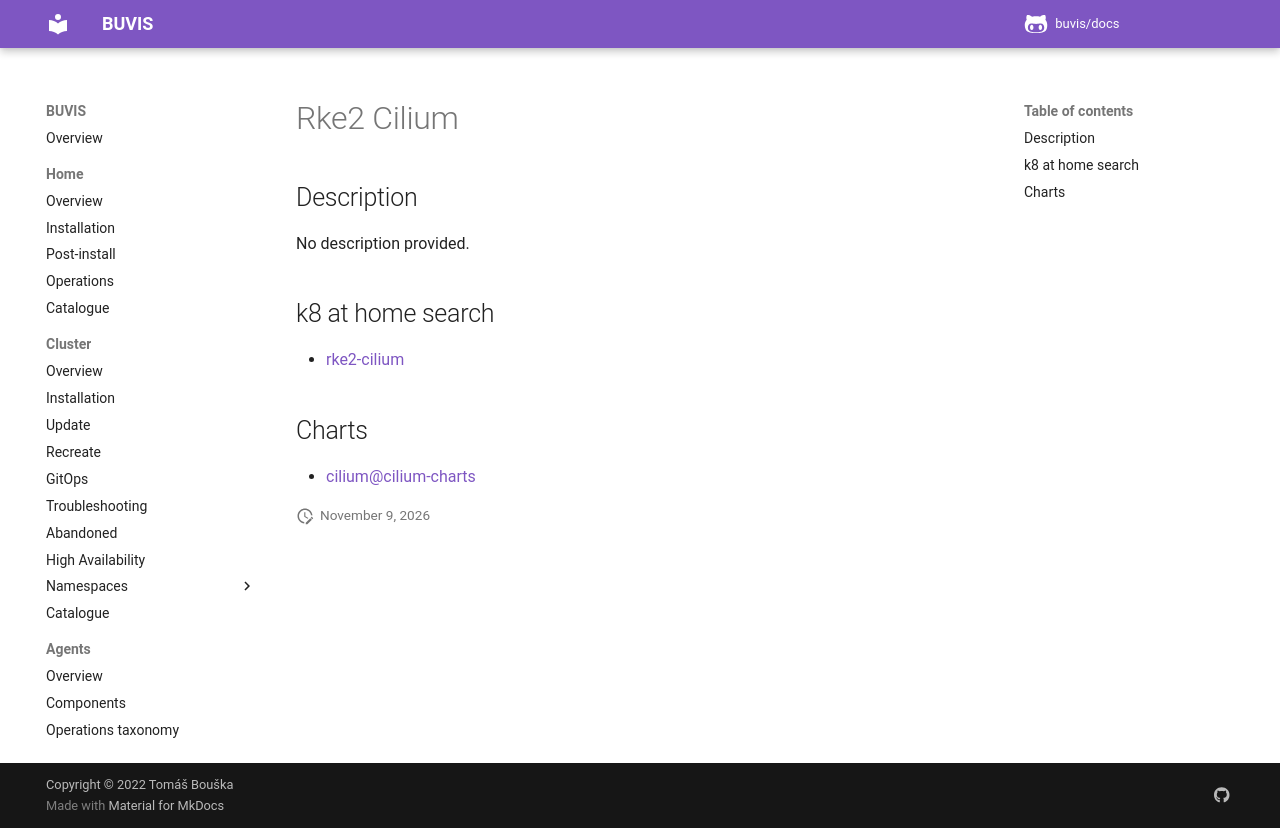

repository: buvis/docs · page: cluster/catalogue/rke2-cilium/index.html · generator: mkdocs

# Rke2 Cilium

## Description

No description provided.

## k8 at home search

- [rke2-cilium](https://nanne.dev/k8s-at-home-search/#/rke2-cilium)

## Charts

- [cilium@cilium-charts](https://helm.cilium.io/)
